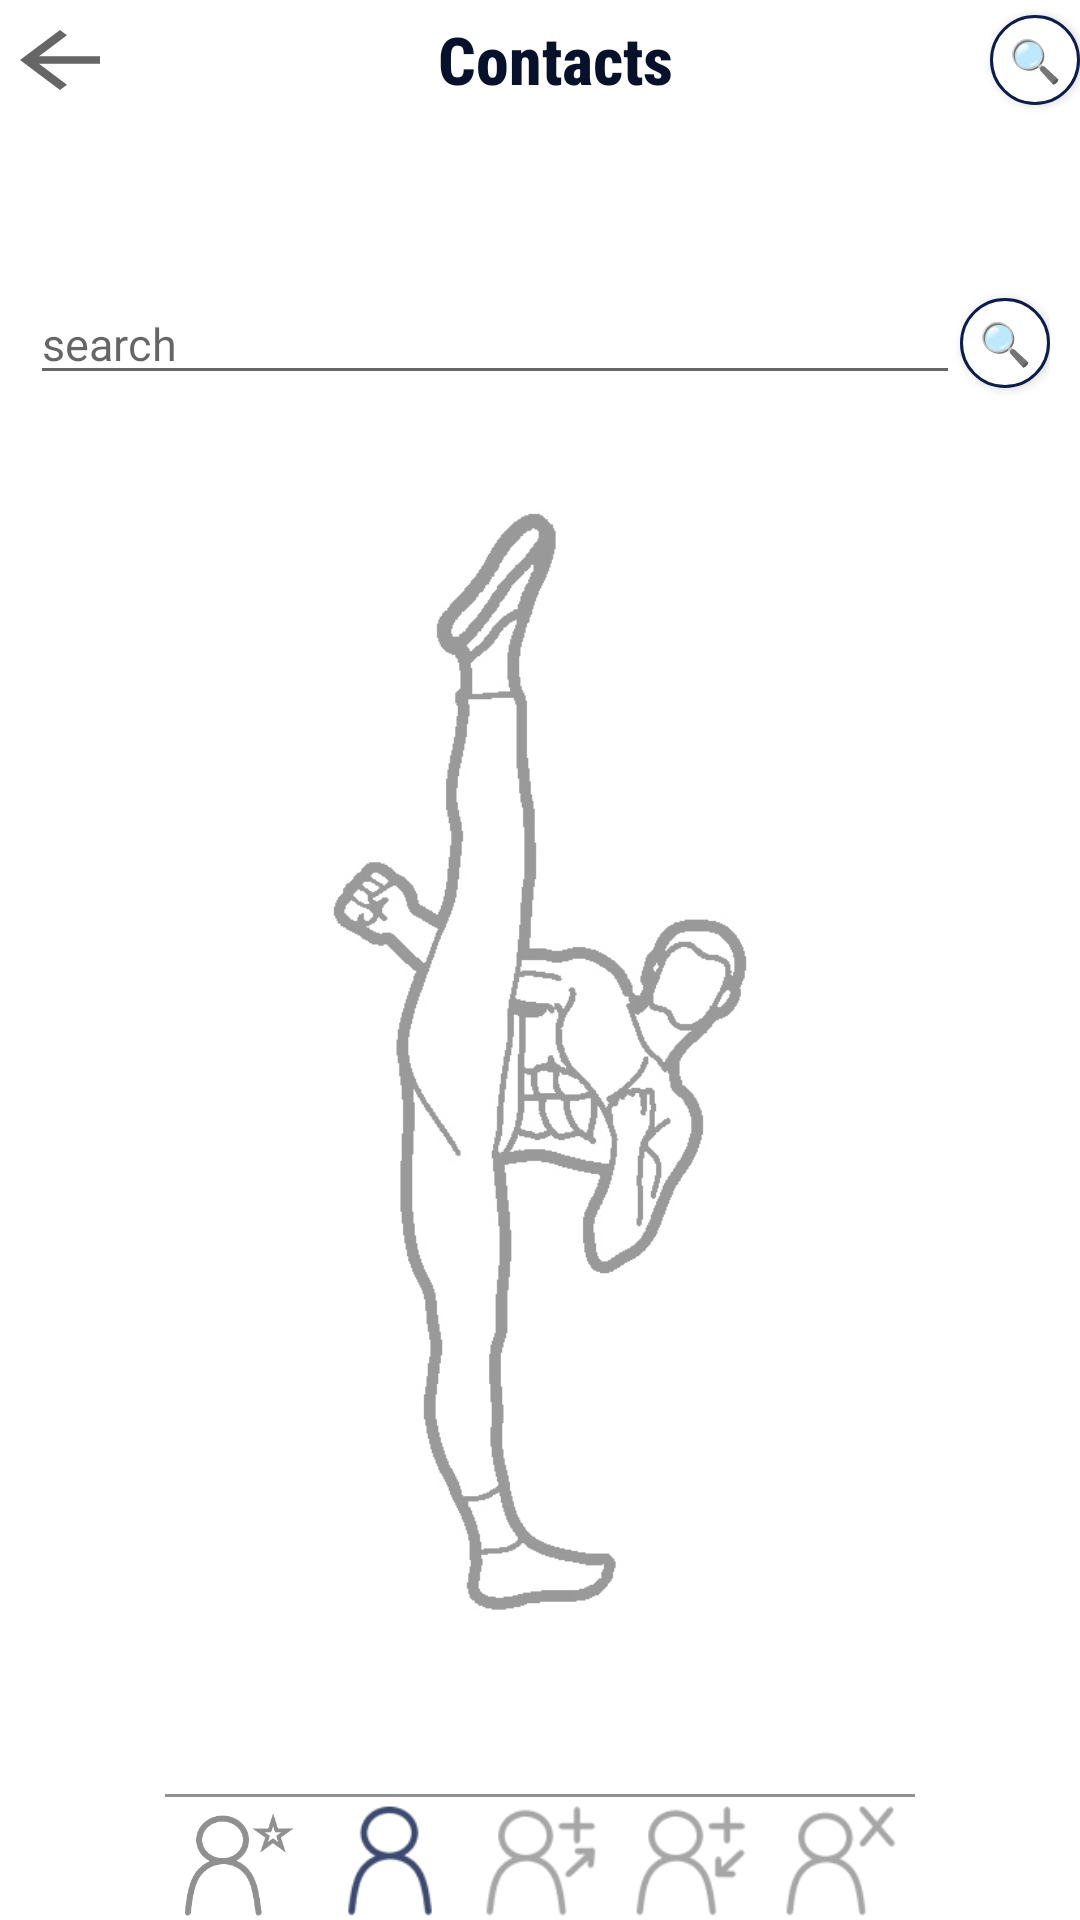

The Android layout XML behind this screen, and the referenced resources:
<!-- AndroidManifest.xml: application theme AppTheme -->
<!-- res/layout/activity_contacts.xml -->
<?xml version="1.0" encoding="utf-8"?>
<androidx.constraintlayout.widget.ConstraintLayout xmlns:android="http://schemas.android.com/apk/res/android"
    xmlns:app="http://schemas.android.com/apk/res-auto"
    xmlns:tools="http://schemas.android.com/tools"
    android:layout_width="match_parent"
    android:layout_height="match_parent"
    android:background="@color/bgcoloract"
    tools:context=".Contacts">

    <Button
        android:id="@+id/search_users"
        android:layout_width="30dp"
        android:layout_height="30dp"
        android:layout_marginTop="5dp"
        android:background="@drawable/round_corner"
        android:onClick="searchUsers"
        android:text="🔍"
        app:layout_constraintEnd_toEndOf="parent"
        app:layout_constraintTop_toTopOf="parent" />

    <Button
        android:id="@+id/contacts_back"
        android:layout_width="40dp"
        android:layout_height="30dp"
        android:layout_marginTop="5dp"
        android:background="?attr/actionModeCloseDrawable"
        android:elevation="1dp"
        app:layout_constraintStart_toStartOf="parent"
        app:layout_constraintTop_toTopOf="parent" />

    <TextView
        android:id="@+id/textViewContacts"
        android:layout_width="wrap_content"
        android:layout_height="wrap_content"
        android:layout_marginTop="5dp"
        android:fontFamily="sans-serif-condensed-medium"
        android:text="@string/contacts"
        android:textColor="@color/Accent"
        android:textSize="22sp"
        android:textStyle="bold"
        app:layout_constraintEnd_toStartOf="@+id/search_users"
        app:layout_constraintStart_toEndOf="@+id/contacts_back"
        app:layout_constraintTop_toTopOf="parent" />

    <androidx.constraintlayout.widget.ConstraintLayout
        android:layout_width="match_parent"
        android:layout_height="0dp"
        android:layout_marginStart="10dp"
        android:layout_marginTop="60dp"
        android:layout_marginEnd="10dp"
        android:layout_marginBottom="2dp"
        app:layout_constraintBottom_toTopOf="@+id/divider13"
        app:layout_constraintEnd_toEndOf="parent"
        app:layout_constraintStart_toStartOf="parent"
        app:layout_constraintTop_toBottomOf="@+id/textViewContacts">

        <ImageView
            android:id="@+id/contacts_karate"
            android:layout_width="0dp"
            android:layout_height="0dp"
            android:alpha="0.4"
            android:scaleType="centerInside"
            app:layout_constraintBottom_toBottomOf="parent"
            app:layout_constraintEnd_toEndOf="parent"
            app:layout_constraintStart_toStartOf="parent"
            app:layout_constraintTop_toBottomOf="@+id/search_contacts"
            app:srcCompat="@drawable/contacts_bgimage" />

        <Button
            android:id="@+id/contacts_search"
            android:layout_width="30dp"
            android:layout_height="30dp"
            android:layout_marginTop="5dp"
            android:background="@drawable/round_corner"
            android:onClick="search"
            android:text="🔍"
            app:layout_constraintEnd_toEndOf="parent"
            app:layout_constraintTop_toTopOf="parent" />

        <EditText
            android:id="@+id/search_contacts"
            android:layout_width="0dp"
            android:layout_height="wrap_content"
            android:ems="10"
            android:hint="@string/search"
            android:importantForAutofill="no"
            android:inputType="textPersonName"
            android:textColor="@color/Accent"
            android:textSize="15sp"
            android:visibility="visible"
            app:layout_constraintEnd_toStartOf="@+id/contacts_search"
            app:layout_constraintStart_toStartOf="parent"
            app:layout_constraintTop_toTopOf="parent" />

        <ScrollView
            android:id="@+id/scrollViewClose"
            android:layout_width="0dp"
            android:layout_height="0dp"
            android:elevation="3dp"
            android:visibility="gone"
            app:layout_constraintBottom_toBottomOf="parent"
            app:layout_constraintEnd_toEndOf="parent"
            app:layout_constraintStart_toStartOf="parent"
            app:layout_constraintTop_toBottomOf="@+id/search_contacts">

            <androidx.recyclerview.widget.RecyclerView
                android:id="@+id/closeContainer"
                android:layout_width="match_parent"
                android:layout_height="wrap_content"
                android:orientation="vertical" />
        </ScrollView>

        <ScrollView
            android:id="@+id/scrollViewContacts"
            android:layout_width="0dp"
            android:layout_height="0dp"
            android:elevation="3dp"
            android:visibility="visible"
            app:layout_constraintBottom_toBottomOf="parent"
            app:layout_constraintEnd_toEndOf="parent"
            app:layout_constraintStart_toStartOf="parent"
            app:layout_constraintTop_toBottomOf="@+id/search_contacts">

            <androidx.recyclerview.widget.RecyclerView
                android:id="@+id/contactsContainer"
                android:layout_width="match_parent"
                android:layout_height="wrap_content" />
        </ScrollView>

        <ScrollView
            android:id="@+id/scrollViewSent"
            android:layout_width="0dp"
            android:layout_height="0dp"
            android:elevation="3dp"
            android:visibility="gone"
            app:layout_constraintBottom_toBottomOf="parent"
            app:layout_constraintEnd_toEndOf="parent"
            app:layout_constraintStart_toStartOf="parent"
            app:layout_constraintTop_toBottomOf="@+id/search_contacts">

            <androidx.recyclerview.widget.RecyclerView
                android:id="@+id/sentContainer"
                android:layout_width="match_parent"
                android:layout_height="wrap_content"
                android:orientation="vertical" />
        </ScrollView>

        <ScrollView
            android:id="@+id/scrollViewReceived"
            android:layout_width="0dp"
            android:layout_height="0dp"
            android:elevation="3dp"
            android:visibility="gone"
            app:layout_constraintBottom_toBottomOf="parent"
            app:layout_constraintEnd_toEndOf="parent"
            app:layout_constraintStart_toStartOf="parent"
            app:layout_constraintTop_toBottomOf="@+id/search_contacts">

            <androidx.recyclerview.widget.RecyclerView
                android:id="@+id/receivedContainer"
                android:layout_width="match_parent"
                android:layout_height="wrap_content"
                android:orientation="vertical" />
        </ScrollView>

        <ScrollView
            android:id="@+id/scrollViewBlocked"
            android:layout_width="0dp"
            android:layout_height="0dp"
            android:elevation="3dp"
            android:visibility="gone"
            app:layout_constraintBottom_toBottomOf="parent"
            app:layout_constraintEnd_toEndOf="parent"
            app:layout_constraintStart_toStartOf="parent"
            app:layout_constraintTop_toBottomOf="@+id/search_contacts">

            <androidx.recyclerview.widget.RecyclerView
                android:id="@+id/blockedContainer"
                android:layout_width="match_parent"
                android:layout_height="wrap_content"
                android:orientation="vertical" />
        </ScrollView>

    </androidx.constraintlayout.widget.ConstraintLayout>

    <androidx.constraintlayout.widget.ConstraintLayout
        android:id="@+id/buttonContainerContacts"
        android:layout_width="0dp"
        android:layout_height="40dp"
        android:layout_marginStart="10dp"
        android:layout_marginEnd="10dp"
        app:layout_constraintBottom_toBottomOf="parent"
        app:layout_constraintEnd_toEndOf="parent"
        app:layout_constraintStart_toStartOf="parent">

        <Button
            android:id="@+id/contacts_close"
            android:layout_width="40dp"
            android:layout_height="40dp"
            android:layout_marginEnd="10dp"
            android:background="@drawable/close"
            android:backgroundTint="@color/bgcolorcard"
            android:onClick="onClick"
            android:tag="cl"
            android:textSize="30sp"
            android:textStyle="bold"
            app:layout_constraintBottom_toBottomOf="parent"
            app:layout_constraintEnd_toStartOf="@id/contacts_c"
            app:layout_constraintTop_toTopOf="parent" />

        <Button
            android:id="@+id/contacts_c"
            android:layout_width="40dp"
            android:layout_height="40dp"
            android:layout_marginEnd="10dp"
            android:background="@drawable/tab_icon_contacts"
            android:backgroundTint="@color/colorAccent"
            android:onClick="onClick"
            android:tag="c"
            app:layout_constraintBottom_toBottomOf="parent"
            app:layout_constraintEnd_toStartOf="@+id/contacts_s"
            app:layout_constraintTop_toTopOf="parent" />

        <Button
            android:id="@+id/contacts_s"
            android:layout_width="40dp"
            android:layout_height="40dp"
            android:background="@drawable/tab_icon_contacts_sent"
            android:backgroundTint="@color/bgcolorcard"
            android:onClick="onClick"
            android:tag="s"
            app:layout_constraintBottom_toBottomOf="parent"
            app:layout_constraintEnd_toEndOf="parent"
            app:layout_constraintStart_toStartOf="parent"
            app:layout_constraintTop_toTopOf="parent" />

        <Button
            android:id="@+id/contacts_r"
            android:layout_width="40dp"
            android:layout_height="40dp"
            android:layout_marginStart="10dp"
            android:background="@drawable/tab_icon_contacts_received"
            android:backgroundTint="@color/bgcolorcard"
            android:gravity="bottom|center_horizontal"
            android:onClick="onClick"
            android:tag="r"
            android:textColor="@android:color/holo_red_dark"
            android:textSize="16sp"
            android:textStyle="bold"
            app:layout_constraintBottom_toBottomOf="parent"
            app:layout_constraintStart_toEndOf="@+id/contacts_s"
            app:layout_constraintTop_toTopOf="parent" />

        <Button
            android:id="@+id/contacts_b"
            android:layout_width="40dp"
            android:layout_height="40dp"
            android:layout_marginStart="10dp"
            android:background="@drawable/tab_icon_contacts_blocked"
            android:backgroundTint="@color/bgcolorcard"
            android:onClick="onClick"
            android:tag="b"
            app:layout_constraintBottom_toBottomOf="parent"
            app:layout_constraintStart_toEndOf="@+id/contacts_r"
            app:layout_constraintTop_toTopOf="parent" />
    </androidx.constraintlayout.widget.ConstraintLayout>

    <View
        android:id="@+id/divider13"
        android:layout_width="250dp"
        android:layout_height="1dp"
        android:layout_marginBottom="1dp"
        android:background="@color/bgcolorcard"
        app:layout_constraintBottom_toTopOf="@+id/buttonContainerContacts"
        app:layout_constraintEnd_toEndOf="parent"
        app:layout_constraintStart_toStartOf="parent" />

</androidx.constraintlayout.widget.ConstraintLayout>
<!-- resources referenced by this layout -->
<resources>
  <color name="Accent">#07112C</color>
  <color name="bgcoloract">#FFFFFF</color>
  <color name="bgcolorcard">#909090</color>
  <color name="colorAccent">#0C1D4C</color>
  <!-- drawable close: png bitmap (drawable, 7228 bytes) -->
  <!-- drawable contacts_bgimage: jpg bitmap (drawable, 52545 bytes) -->
  <!-- drawable round_corner (drawable) -->
  <?xml version="1.0" encoding="utf-8"?>
  <shape xmlns:android="http://schemas.android.com/apk/res/android">
      <stroke
          android:width="1dp"
          android:color="@color/colorAccent"/>
      <solid android:color="@color/bgcoloract"/>
  
  
      <corners android:radius = "20dp"/>
  
  
  </shape>
  <!-- drawable tab_icon_contacts: png bitmap (drawable-hdpi, 632 bytes) -->
  <!-- drawable tab_icon_contacts_blocked: png bitmap (drawable-hdpi, 802 bytes) -->
  <!-- drawable tab_icon_contacts_received: png bitmap (drawable-hdpi, 762 bytes) -->
  <!-- drawable tab_icon_contacts_sent: png bitmap (drawable-hdpi, 762 bytes) -->
  <string name="contacts">Contacts</string>
  <string name="search">search</string>
  <style name="AppTheme" parent="Theme.AppCompat.Light.NoActionBar">
          
          <item name="colorPrimary">@color/colorPrimary</item>
          <item name="colorPrimaryDark">@color/colorPrimaryDark</item>
          <item name="colorAccent">@color/colorAccent</item>
          
          <item name="android:windowActivityTransitions">true</item>
  
      </style>
  <color name="colorPrimary">#0C1D4C</color>
  <color name="colorPrimaryDark">#081230</color>
</resources>
